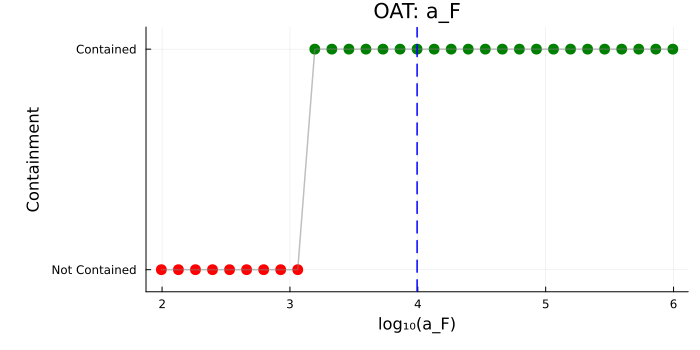

Data behind this chart, as committed beside it:
parameter, log10_value, param_value, contained, solver_success
a_F, 1.994, 98.72, 0, 1
a_F, 2.128, 134.2, 0, 1
a_F, 2.261, 182.4, 0, 1
a_F, 2.394, 248, 0, 1
a_F, 2.528, 337.1, 0, 1
a_F, 2.661, 458.2, 0, 1
a_F, 2.794, 622.9, 0, 1
a_F, 2.928, 846.7, 0, 1
a_F, 3.061, 1151, 0, 1
a_F, 3.194, 1565, 1, 1
a_F, 3.328, 2127, 1, 1
a_F, 3.461, 2891, 1, 1
a_F, 3.594, 3930, 1, 1
a_F, 3.728, 5343, 1, 1
a_F, 3.861, 7262, 1, 1
a_F, 3.994, 9872, 1, 1
a_F, 4.128, 13420, 1, 1
a_F, 4.261, 18242, 1, 1
a_F, 4.394, 24798, 1, 1
a_F, 4.528, 33709, 1, 1
a_F, 4.661, 45822, 1, 1
a_F, 4.794, 62289, 1, 1
a_F, 4.928, 84673, 1, 1
a_F, 5.061, 115101, 1, 1
a_F, 5.194, 156463, 1, 1
a_F, 5.328, 212689, 1, 1
a_F, 5.461, 289120, 1, 1
a_F, 5.594, 393017, 1, 1
a_F, 5.728, 534250, 1, 1
a_F, 5.861, 726236, 1, 1
a_F, 5.994, 987214, 1, 1
